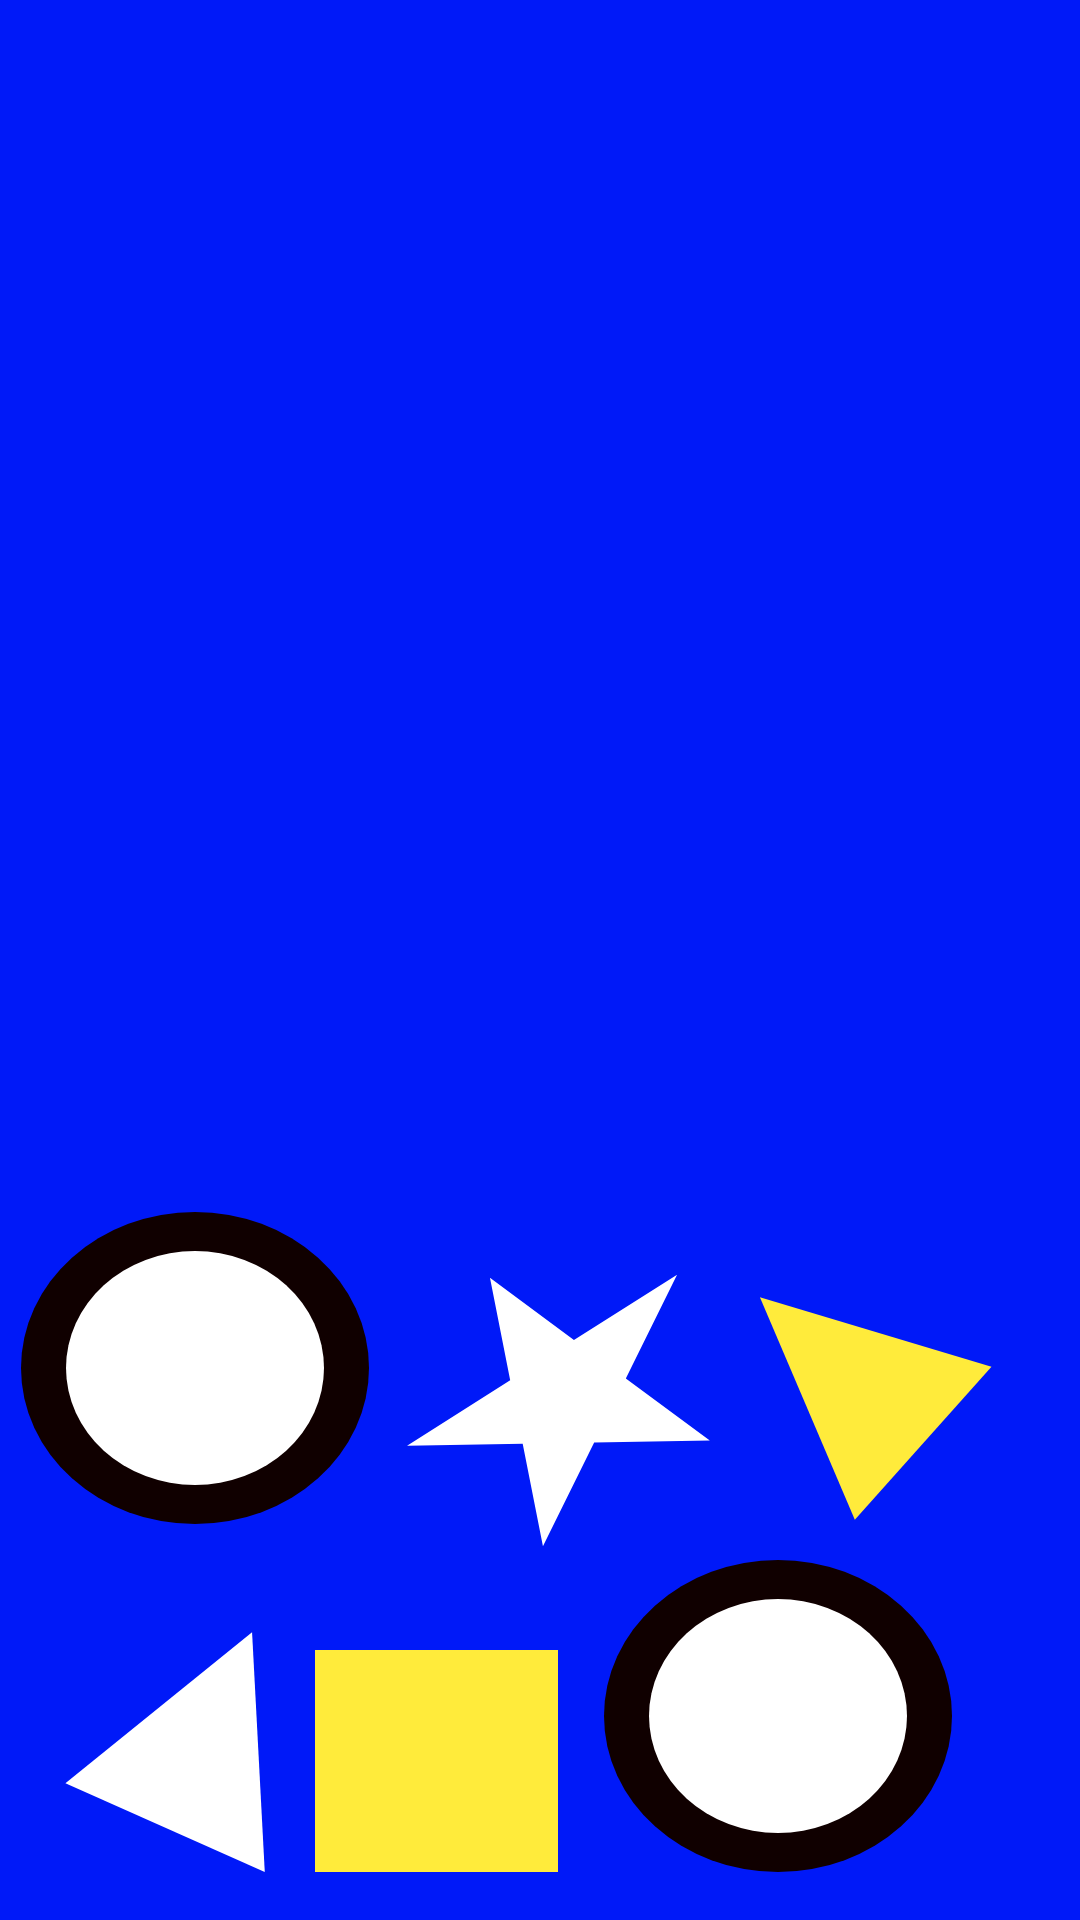

This screen was rendered from an Android layout file. Write that file and the resources it references.
<!-- AndroidManifest.xml: application theme Theme.RobiiTCC -->
<!-- res/layout/create_robot_shapes.xml -->
<?xml version="1.0" encoding="utf-8"?>
<FrameLayout xmlns:android="http://schemas.android.com/apk/res/android"
    xmlns:app="http://schemas.android.com/apk/res-auto"
    xmlns:tools="http://schemas.android.com/tools"
    android:layout_width="match_parent"
    android:layout_height="250dp"
    android:background="@color/background_login"
    >

    <androidx.constraintlayout.widget.ConstraintLayout
        android:layout_width="match_parent"
        android:layout_height="match_parent"
        android:layout_marginStart="5dp"
        android:layout_marginEnd="5dp">

        <ImageView
            android:id="@+id/black_triangle"
            android:layout_width="wrap_content"
            android:layout_height="wrap_content"

            android:layout_marginStart="16dp"
            android:layout_marginTop="8dp"
            android:src="@drawable/phases_create_shape_black_triangle"
            app:layout_constraintStart_toEndOf="@+id/white_star"
            app:layout_constraintTop_toTopOf="@+id/white_star" />

        <ImageView
            android:id="@+id/white_circle"
            android:layout_width="wrap_content"
            android:layout_height="wrap_content"

            android:layout_marginEnd="12dp"
            android:layout_marginBottom="8dp"
            android:src="@drawable/phases_create_shape_circle"
            app:layout_constraintBottom_toBottomOf="@+id/white_star"
            app:layout_constraintEnd_toStartOf="@+id/white_star" />

        <ImageView
            android:id="@+id/white_triangle"
            android:layout_width="wrap_content"
            android:layout_height="wrap_content"
            android:layout_marginStart="16dp"
            android:layout_marginBottom="16dp"
            android:src="@drawable/phases_create_shape_white_triangle"
            app:layout_constraintBottom_toBottomOf="parent"
            app:layout_constraintStart_toStartOf="parent" />

        <ImageView
            android:id="@+id/white_star"
            android:layout_width="wrap_content"
            android:layout_height="wrap_content"

            android:layout_marginBottom="4dp"
            android:src="@drawable/phases_create_shape_star"
            app:layout_constraintBottom_toTopOf="@+id/white_circle2"
            app:layout_constraintEnd_toEndOf="@+id/black_square"
            app:layout_constraintHorizontal_bias="0.46"
            app:layout_constraintStart_toEndOf="@+id/black_square" />

        <ImageView
            android:id="@+id/white_circle2"
            android:layout_width="wrap_content"
            android:layout_height="wrap_content"

            android:layout_marginEnd="32dp"
            android:layout_marginBottom="16dp"
            android:src="@drawable/phases_create_shape_circle"
            app:layout_constraintBottom_toBottomOf="parent"
            app:layout_constraintEnd_toEndOf="parent"
            app:layout_constraintHorizontal_bias="0.736"
            app:layout_constraintStart_toEndOf="@+id/black_square" />

        <ImageView
            android:id="@+id/black_square"
            android:layout_width="wrap_content"
            android:layout_height="wrap_content"
            android:layout_marginStart="16dp"
            android:layout_marginBottom="16dp"
            android:src="@drawable/phases_create_shape_rectangle"
            app:layout_constraintBottom_toBottomOf="parent"
            app:layout_constraintStart_toEndOf="@+id/white_triangle" />


    </androidx.constraintlayout.widget.ConstraintLayout>

</FrameLayout>
<!-- resources referenced by this layout -->
<resources>
  <color name="background_login">#FF0019F8</color>
  <!-- drawable phases_create_shape_black_triangle (drawable) -->
  <vector xmlns:android="http://schemas.android.com/apk/res/android"
      android:width="78dp"
      android:height="75dp"
      android:viewportWidth="78"
      android:viewportHeight="75">
    <path
        android:pathData="M0.298,0.424L77.495,23.582L31.946,74.547L0.298,0.424Z"
        android:fillColor="#FFEB3B"/>
  </vector>
  <!-- drawable phases_create_shape_circle (drawable) -->
  <vector xmlns:android="http://schemas.android.com/apk/res/android"
      android:width="116dp"
      android:height="104dp"
      android:viewportWidth="116"
      android:viewportHeight="104">
    <path
        android:pathData="M0,52a58,52 0,1 0,116 0a58,52 0,1 0,-116 0z"
        android:fillColor="#100000"/>
    <path
        android:pathData="M15,52a43,39 0,1 0,86 0a43,39 0,1 0,-86 0z"
        android:fillColor="#ffffff"/>
  </vector>
  <!-- drawable phases_create_shape_rectangle (drawable) -->
  <vector xmlns:android="http://schemas.android.com/apk/res/android"
      android:width="81dp"
      android:height="74dp"
      android:viewportWidth="81"
      android:viewportHeight="74">
    <path
        android:pathData="M0,0h81v74h-81z"
        android:fillColor="#FFEB3B"/>
  </vector>
  <!-- drawable phases_create_shape_star (drawable) -->
  <vector xmlns:android="http://schemas.android.com/apk/res/android"
      android:width="102dp"
      android:height="92dp"
      android:viewportWidth="102"
      android:viewportHeight="92">
    <path
        android:pathData="M28.32,1.95L56.31,22.67L90.69,0.91L73.61,35.47L101.6,56.19L63.06,56.83L45.98,91.4L39.23,57.23L0.69,57.88L35.06,36.12L28.32,1.95Z"
        android:fillColor="#ffffff"/>
  </vector>
  <!-- drawable phases_create_shape_white_triangle (drawable) -->
  <vector xmlns:android="http://schemas.android.com/apk/res/android"
      android:width="68dp"
      android:height="80dp"
      android:viewportWidth="68"
      android:viewportHeight="80">
    <path
        android:pathData="M63.021,0.089L67.256,79.975L0.804,50.375L63.021,0.089Z"
        android:fillColor="#ffffff"/>
  </vector>
  <style name="Theme.RobiiTCC" parent="Theme.MaterialComponents.DayNight.NoActionBar">
          
          <item name="colorPrimary">@color/background_main</item>
          <item name="colorPrimaryVariant">@color/background_main</item>
          <item name="colorOnPrimary">@color/white</item>
          
          <item name="colorSecondary">@color/teal_200</item>
          <item name="colorSecondaryVariant">@color/teal_700</item>
          <item name="colorOnSecondary">@color/black</item>
          
          <item name="android:statusBarColor">?attr/colorPrimaryVariant</item>
      </style>
  <color name="background_main">#FF06091A</color>
  <color name="white">#FFFFFFFF</color>
  <color name="teal_200">#FF03DAC5</color>
  <color name="teal_700">#FF018786</color>
  <color name="black">#FF000000</color>
</resources>
